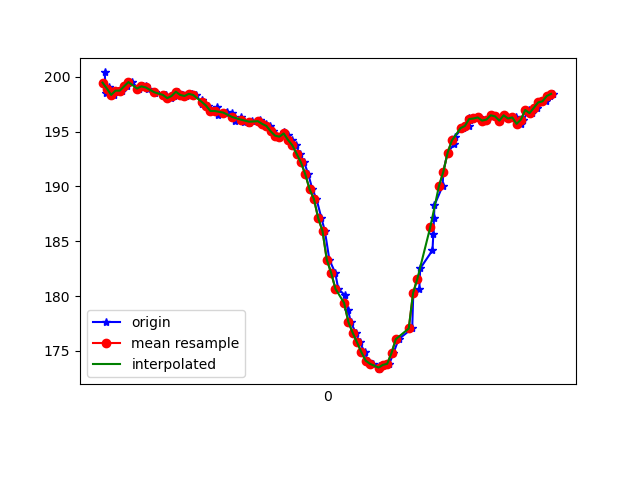

Source data for this figure (header and first rows):
1617849456390, 545099989494342, 200.39062, -241.69922, -68.65234
1617849456395, 545100010615084, 198.5, -241.7, -68.65
1617849456409, 545100027829100, 199, -241.7, -68.65
1617849456414, 545100047027000, 198.8, -241.5, -68.36
1617849456433, 545100066072293, 198.3, -241.8, -67.97
1617849456453, 545100085148108, 198.7, -241, -67.68
1617849456472, 545100104193402, 198.7, -241.7, -68.65
1617849456493, 545100123574430, 199.1, -242.1, -68.95
1617849456516, 545100142253468, 199.5, -241.7, -68.36
1617849456547, 545100161726060, 198.9, -241.2, -67.97
1617849456568, 545100180893439, 199.1, -241.7, -68.95
1617849456581, 545100200152381, 199.1, -241.5, -68.07
1617849456592, 545100219533409, 198.9, -242, -67.97
1617849456621, 545100238609224, 198.6, -241.3, -68.07
1617849456625, 545100257593475, 198.5, -241.8, -68.26
1617849456669, 545100276608248, 198.3, -241.4, -68.46
1617849456673, 545100295806148, 198.3, -241.7, -67.58
1617849456696, 545100315126133, 198, -241.3, -67.58
1617849456713, 545100334415597, 198.2, -242, -67.97
1617849456731, 545100353705061, 198.6, -240.9, -68.07
1617849456751, 545100372628270, 198.3, -241.6, -67.68
1617849456765, 545100392192425, 198.2, -241.2, -67.38
1617849456793, 545100410840942, 198.4, -241.7, -67.29
1617849456813, 545100430221970, 198.3, -241.4, -67.19
1617849456840, 545100449725083, 197.6, -241.8, -67.97
1617849456843, 545100468465164, 197.9, -241.3, -67.87
1617849456871, 545100487602021, 197.4, -240.6, -67.38
1617849456889, 545100506616794, 196.9, -240.7, -67.29
1617849456911, 545100526150428, 197.3, -241.3, -68.36
1617849456914, 545100545104158, 196.5, -241, -68.26
1617849456952, 545100564454664, 196.7, -241.9, -67.87
1617849456955, 545100583591522, 196.8, -241.5, -67.58
1617849456981, 545100602911507, 196.7, -241.3, -67.29
1617849456993, 545100621895758, 196, -241.6, -67.68
1617849457022, 545100641002094, 196.3, -241.8, -68.46
1617849457037, 545100660169473, 195.9, -241.7, -68.36
1617849457061, 545100679245288, 195.8, -241.9, -68.36
1617849457073, 545100698351624, 196, -241.9, -68.36
1617849457108, 545100717488482, 195.8, -242, -67.97
1617849457111, 545100736533776, 196.1, -241.6, -68.26
1617849457137, 545100755731676, 195.7, -242.7, -69.04
1617849457157, 545100774990618, 195.5, -242.5, -68.95
1617849457170, 545100794402168, 195, -242.1, -68.36
1617849457182, 545100813508504, 194.6, -242.1, -68.95
1617849457200, 545100832889532, 194.5, -242.6, -69.63
1617849457222, 545100851843262, 194.9, -242.7, -69.04
1617849457238, 545100870949598, 194.7, -241.4, -69.04
1617849457257, 545100890025413, 194.2, -239.5, -67.19
1617849457276, 545100909192792, 193.8, -236.8, -64.84
1617849457295, 545100928177043, 193, -235.4, -62.7
1617849457315, 545100947374943, 192.2, -232.8, -60.94
1617849457334, 545100966572843, 191.1, -231, -58.3
1617849457353, 545100985770743, 189.7, -229.4, -55.86
1617849457372, 545101004938122, 188.9, -226.9, -53.12
1617849457395, 545101024136022, 187.1, -225.6, -49.61
1617849457411, 545101043211837, 185.9, -223.8, -47.75
1617849457432, 545101062531822, 183.3, -223.9, -43.75
1617849457459, 545101081821286, 182.1, -222.7, -40.72
1617849457473, 545101100958144, 180.7, -223, -39.36
1617849457504, 545101120583342, 180.1, -223.8, -39.36
1617849457519, 545101139720200, 178.7, -223.8, -39.06
... 48 more rows
